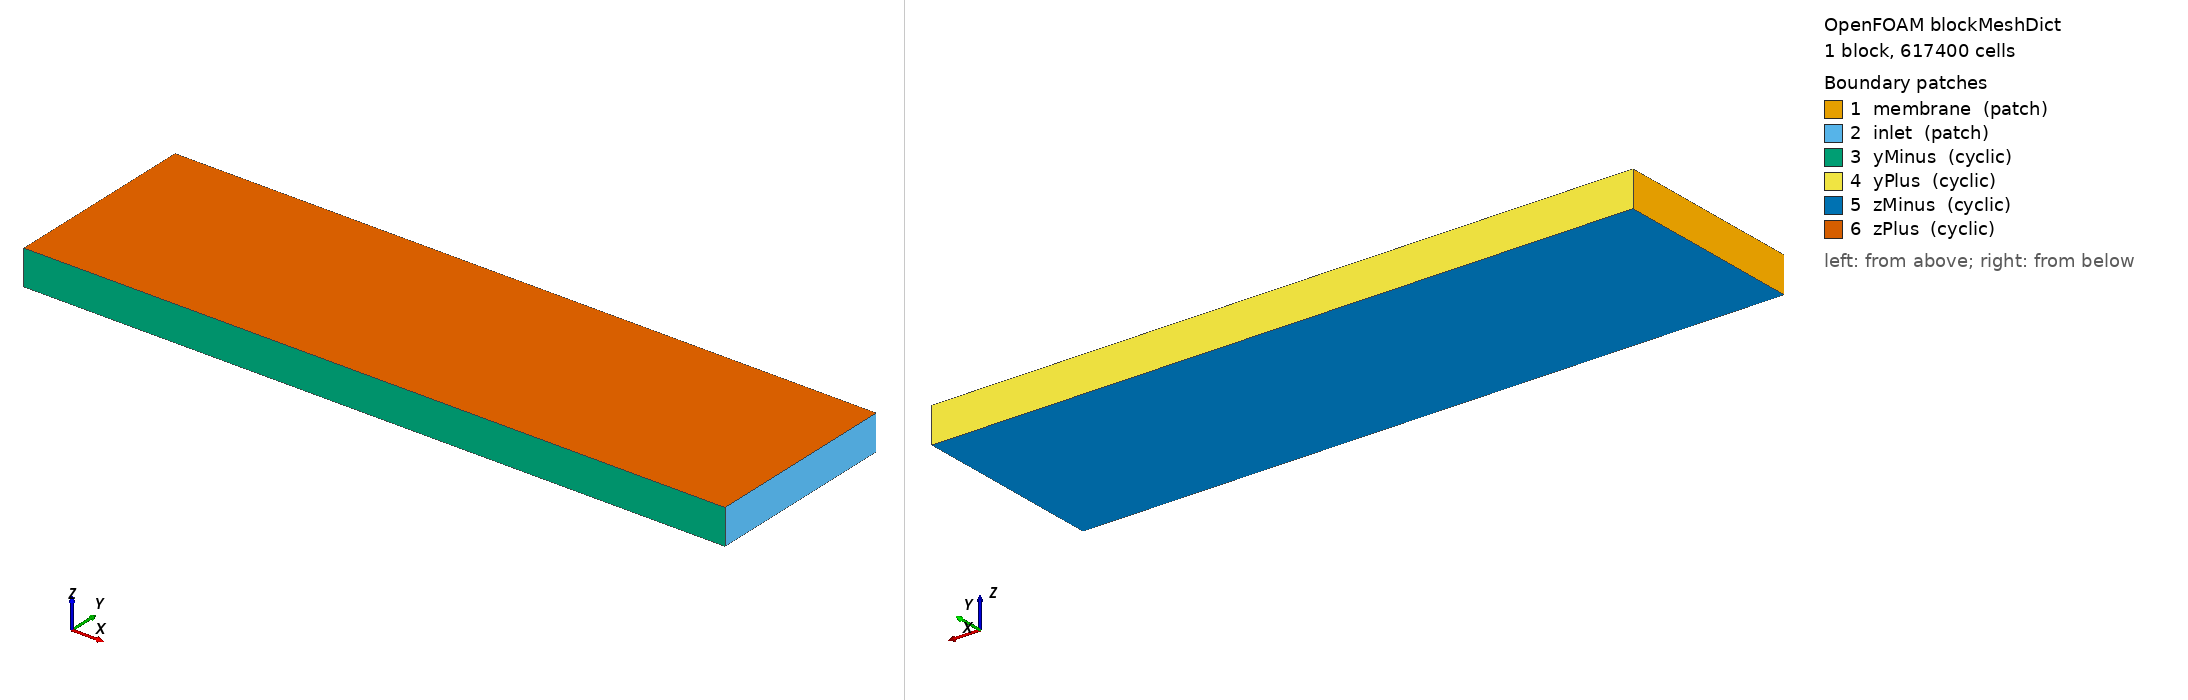

OpenFOAM case: the mesh blockMesh builds from blockMeshDict, 1 block(s), 617400 cells. Boundary patches (legend numbers): 1 membrane (patch), 2 inlet (patch), 3 yMinus (cyclic), 4 yPlus (cyclic), 5 zMinus (cyclic), 6 zPlus (cyclic). Left view from above one corner, right view from below the opposite corner. Boundary conditions: 2 field file(s) under 0/; 6 of 6 drawn patches have an entry in a shipped field file.

=== system/blockMeshDict ===
/*--------------------------------*- C++ -*----------------------------------*\
| =========                 |                                                 |
| \\      /  F ield         | OpenFOAM: The Open Source CFD Toolbox           |
|  \\    /   O peration     | Version:  v2506                                 |
|   \\  /    A nd           | Website:  www.openfoam.com                      |
|    \\/     M anipulation  |                                                 |
\*---------------------------------------------------------------------------*/
FoamFile
{
    version     2.0;
    format      ascii;
    class       dictionary;
    location    "system";
    object      blockMeshDict;
}
// ... header igual ...
convertToMeters 1;
// Base mesh
// Nx  500;
// Ny  1;
// Nz  500;
// unrefined mesh
Nx  350;
Ny  98;
Nz  18;

vertices
(
    // z = 0
    (0       -0.0007  0)
    (0.005   -0.0007  0)
    (0.005    0.0007  0)
    (0        0.0007  0)

    // z = 0.003
    (0       -0.0007  0.00025)
    (0.005   -0.0007  0.00025)
    (0.005    0.0007  0.00025)
    (0        0.0007  0.00025)
);

blocks
(
    hex (0 1 2 3 4 5 6 7)
        ($Nx $Ny $Nz)
        simpleGrading (1 1 1)

);

boundary
(
    membrane { type patch; faces ((0 3 7 4)); }     // x = 0
    inlet    { type patch; faces ((1 2 6 5)); }     // x = 2.5 mm

    yMinus
    {
        type           cyclic;
        neighbourPatch yPlus;
        faces ((0 1 5 4));
    }
    yPlus
    {
        type           cyclic;
        neighbourPatch yMinus;
        faces ((3 2 6 7));
    }

    zMinus
    {
        type           cyclic;
        neighbourPatch zPlus;
        faces ((0 1 2 3));
    }
    zPlus
    {
        type           cyclic;
        neighbourPatch zMinus;
        faces ((4 5 6 7));
    }
);



=== system/controlDict ===
/*--------------------------------*- C++ -*----------------------------------*\
| =========                 |                                                 |
| \\      /  F ield         | OpenFOAM: The Open Source CFD Toolbox           |
|  \\    /   O peration     | Version:  v2506                                 |
|   \\  /    A nd           | Website:  www.openfoam.com                      |
|    \\/     M anipulation  |                                                 |
\*---------------------------------------------------------------------------*/
FoamFile
{
    version     2.0;
    format      ascii;
    class       dictionary;
    object      controlDict;
}
// * * * * * * * * * * * * * * * * * * * * * * * * * * * * * * * * * * * * * //

application     centriMembSolver;

startFrom       latestTime;

startTime       0;

stopAt          endTime;

endTime         9;

deltaT          0.001;

writeControl    adjustableRunTime;

writeInterval   0.05;

purgeWrite      0;

writeFormat       ascii;
writeCompression on;

writePrecision  6;

timeFormat      general;

timePrecision   6;

runTimeModifiable true;

adjustTimeStep  yes;

maxCo 0.2;
maxDeltaT 0.1;

centriMembSolver
{
    solveTracer true;
}

libs ("libGamaPatchAvgTimeWindow.so");


functions
{

    meanU
    {
        type            volFieldValue;
        libs            ("libfieldFunctionObjects.so");

        // escreve no log
        log             true;

        // quando escrever
        writeControl    timeStep;
        writeInterval   20;

        // OBRIGATÓRIO nesta versão
        writeFields     false;

        // região = todo o domínio
        regionType      all;

        // operação: média volumétrica (vector)
        operation       volAverage;

        fields
        (
            U
        );
    }


    GamaPatchAvgTimeWindow1
    {
        type        GamaPatchAvgTimeWindow;

        // --- settings ---
        patchName   membrane;
        fieldName   Gama;
        timeWindow  1;              // atenção: isto continua a ser 30 steps!

        // --- output control ---
        writeControl writeTime;      // segue o writeInterval do controlDict
        log         true;

        // optional naming
        outputName  Gama_membrane_avgWin;
        fileName    areaAvg_timeWindow.dat;
    }

    CTPatchAvgTimeWindow2
    {
        type        GamaPatchAvgTimeWindow;

        // --- settings ---
        patchName   membrane;
        fieldName   GamaT;
        timeWindow  1;              // atenção: isto continua a ser 30 steps!

        // --- output control ---
        writeControl writeTime;      // segue o writeInterval do controlDict
        log         true;

        // optional naming
        outputName  CT_membrane_avgWi2n;
        fileName    areaAvg_timeWindow2.dat;
    }
        //Ro = mag(vorticity)/2.omega. If Ro <0.1 we have geostrophic flow
    vorticity1
    {
        type            vorticity;
        libs            ("libfieldFunctionObjects.so");
        enabled         true;

        field           U;          // se o teu campo se chama U
        result          vorticity;  // nome do campo de saída

        writeControl    writeTime;
    }

    fieldAverage1
    {
        type            fieldAverage;
        libs            (fieldFunctionObjects);
        writeControl    writeTime;

        fields
        (
            Gama
            {
                mean        on;
                prime2Mean  on;
                base        time;
            }
        );
//         restartOnRestart    false;
//         restartOnOutput     false;
        //periodicRestart     true;
        //restartPeriod       5;
        restartTime         4.5;
    }
    fieldAverage2
    {
        type            fieldAverage;
        libs            (fieldFunctionObjects);
        writeControl    writeTime;

        fields
        (
            GamaT
            {
                mean        on;
                prime2Mean  on;
                base        time;
            }
        );
//         restartOnRestart    false;
//         restartOnOutput     false;
        //periodicRestart     true;
        //restartPeriod       5;
        restartTime         4.5;
    }
}



=== 0/CA ===
/*--------------------------------*- C++ -*----------------------------------*\
| =========                 |                                                 |
| \\      /  F ield         | OpenFOAM: The Open Source CFD Toolbox           |
|  \\    /   O peration     | Version:  2506                                  |
|   \\  /    A nd           | Website:  www.openfoam.com                      |
|    \\/     M anipulation  |                                                 |
\*---------------------------------------------------------------------------*/
FoamFile
{
    version     2.0;
    format      ascii;
    arch        "LSB;label=32;scalar=64";
    class       volScalarField;
    location    "0";
    object      CA;
}
// * * * * * * * * * * * * * * * * * * * * * * * * * * * * * * * * * * * * * //
#include "./constant/simulationConditions"
dimensions      [1 -3 0 0 0 0 0];

internalField   uniform $CA0;

boundaryField
{
    membrane
    {
        type            membraneSoluteFlux;
        model           observedRejection;
        Robs            $Robs;
        UName           U;
        computeGama     yes;
        CAb             $CA0;
        value           uniform 0;
    }
    inlet
    {
        type            inletOutlet;
        inletValue      uniform $CA0;
        value           uniform $CA0;
    }
    yMinus
    {
        type            cyclic;
    }
    yPlus
    {
        type            cyclic;
    }
    zMinus
    {
        type            cyclic;
    }
    zPlus
    {
        type            cyclic;
    }
}


// ************************************************************************* //


=== 0/U ===
/*--------------------------------*- C++ -*----------------------------------*\
| =========                 |                                                 |
| \\      /  F ield         | OpenFOAM: The Open Source CFD Toolbox           |
|  \\    /   O peration     | Version:  2506                                  |
|   \\  /    A nd           | Website:  www.openfoam.com                      |
|    \\/     M anipulation  |                                                 |
\*---------------------------------------------------------------------------*/
FoamFile
{
    version     2.0;
    format      ascii;
    arch        "LSB;label=32;scalar=64";
    class       volVectorField;
    location    "0";
    object      U;
}
// * * * * * * * * * * * * * * * * * * * * * * * * * * * * * * * * * * * * * //
#include "./constant/simulationConditions"
dimensions      [0 1 -1 0 0 0 0];

internalField   uniform (0 0 0);

boundaryField
{
    membrane
    {
//         type            membraneSolventFlux;
//         model           SpieglerKedem;
//
//         Ah              $Ah;        // [m/(Pa·s)]  <-- agora é constante!
//
//         sigma           1.0;
//         pPermConst      0;
//
//         CAName          CA;
//         CApName         CAp;
//         //Virial osmotic coefficients
//         #include "../constant/speciesData/${solute}"
//
//         value           uniform (0 0 0);
//         // optional moving-average reporting of Jv
//         windowAverage   true;
//         Twindow         10;                    // [s]
//
//         value           uniform (0 0 0);

            type            membraneSolventFlux;
            model           targetAverageFlux;

            JvAverage       $Jv;                   // [m/s] target area-average
            AhMin           1e-13;                 // [m/(Pa·s)]
            AhMax           1e-10;                 // [m/(Pa·s)]

            sigma           1.0;                   // [-]
            pPermConst      0;                     // [Pa]
            CAName          CA;
            CApName         CAp;
            //virialCoeffs    // π = a1*C + ---
              #include "../constant/speciesData/${solute}"

            windowAverage   false;
            //Twindow         0.01;                    // [s]

            value           uniform (0 0 0);

        // type            membraneSolventFlux;
        // model           constantFlux;
        // Jv              $Jv;
        // CAName          CA;
        // CApName         CAp;
        // value           uniform (0 0 0);*/
    }

    inlet
    {
        // Open top (v1.2.1): velocity extrapolated on every face. Do NOT use
        // pressureInletOutletVelocity here: it sets zero tangential velocity on
        // inflow faces, which acts as a tangential no-slip and damps the eddies
        // in the last ~0.2 mm (strongly, with the refined cells next to this patch).
        type            zeroGradient;
    }
    yMinus
    {
        type            cyclic;
    }
    yPlus
    {
        type            cyclic;
    }
    zMinus
    {
        type            cyclic;
    }
    zPlus
    {
        type            cyclic;
    }
}


// ************************************************************************* //
